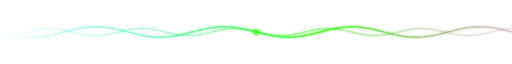
t = 0.00 s
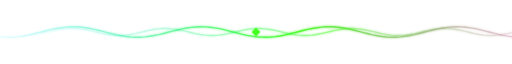
t = 1.25 s
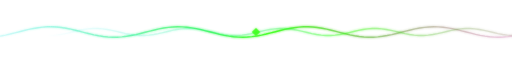
t = 2.50 s
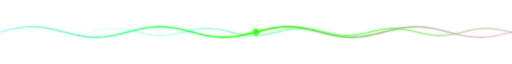
t = 3.50 s
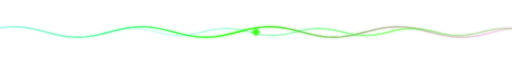
t = 4.50 s
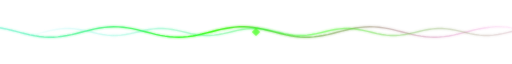
t = 6.00 s

The animated SVG that drew these frames (rendered in a browser with its animation timeline set to each time). Animation: 6 SMIL elements (animate=4,animateTransform=2); one cycle of 7.00 s, repeats indefinitely.

<svg xmlns="http://www.w3.org/2000/svg" width="880" height="60" viewBox="0 0 880 60" role="img" aria-label="divider"><defs>
    <filter id="gloww" x="-40%" y="-40%" width="180%" height="180%">
      <feGaussianBlur stdDeviation="2.2" result="b"/>
      <feMerge><feMergeNode in="b"/><feMergeNode in="SourceGraphic"/></feMerge>
    </filter>
    <filter id="softgloww" x="-60%" y="-60%" width="220%" height="220%">
      <feGaussianBlur stdDeviation="6" result="b"/>
      <feColorMatrix in="b" type="matrix" values="0 0 0 0 0  0 0 0 0 0  0 0 0 0 0  0 0 0 .9 0"/>
    </filter>
    <linearGradient id="borderw" x1="0" y1="0" x2="1" y2="1">
      <stop offset="0" stop-color="#00e5ff">
        <animate attributeName="stop-color"
          values="#00e5ff;#ff2bd6;#39ff14;#00e5ff" dur="6s" repeatCount="indefinite"/>
      </stop>
      <stop offset="0.5" stop-color="#ff2bd6">
        <animate attributeName="stop-color"
          values="#ff2bd6;#39ff14;#00e5ff;#ff2bd6" dur="6s" repeatCount="indefinite"/>
      </stop>
      <stop offset="1" stop-color="#39ff14">
        <animate attributeName="stop-color"
          values="#39ff14;#00e5ff;#ff2bd6;#39ff14" dur="6s" repeatCount="indefinite"/>
      </stop>
    </linearGradient>
    <pattern id="scanw" width="3" height="3" patternUnits="userSpaceOnUse">
      <rect width="3" height="3" fill="none"/>
      <rect width="3" height="1" y="0" fill="#ffffff" opacity="0.035"/>
    </pattern>
    <radialGradient id="vigw" cx="50%" cy="0%" r="120%">
      <stop offset="0" stop-color="#0a0f18"/>
      <stop offset="1" stop-color="#05070d"/>
    </radialGradient>
    <linearGradient id="wg" x1="0" y1="0" x2="1" y2="0"><stop offset="0" stop-color="#00e5ff" stop-opacity="0"/><stop offset="0.5" stop-color="#39ff14"/><stop offset="1" stop-color="#ff2bd6" stop-opacity="0"/></linearGradient></defs><path d="M0.0,30.0 L8.0,32.0 L16.0,34.0 L24.0,35.7 L32.0,37.1 L40.0,38.2 L48.0,38.8 L56.0,39.0 L64.0,38.7 L72.0,38.0 L80.0,36.8 L88.0,35.3 L96.0,33.5 L104.0,31.5 L112.0,29.5 L120.0,27.5 L128.0,25.6 L136.0,23.9 L144.0,22.6 L152.0,21.6 L160.0,21.1 L168.0,21.0 L176.0,21.4 L184.0,22.3 L192.0,23.5 L200.0,25.1 L208.0,27.0 L216.0,29.0 L224.0,31.0 L232.0,33.0 L240.0,34.9 L248.0,36.5 L256.0,37.7 L264.0,38.6 L272.0,39.0 L280.0,38.9 L288.0,38.4 L296.0,37.4 L304.0,36.1 L312.0,34.4 L320.0,32.5 L328.0,30.5 L336.0,28.5 L344.0,26.5 L352.0,24.7 L360.0,23.2 L368.0,22.0 L376.0,21.3 L384.0,21.0 L392.0,21.2 L400.0,21.8 L408.0,22.9 L416.0,24.3 L424.0,26.0 L432.0,28.0 L440.0,30.0 L448.0,32.0 L456.0,34.0 L464.0,35.7 L472.0,37.1 L480.0,38.2 L488.0,38.8 L496.0,39.0 L504.0,38.7 L512.0,38.0 L520.0,36.8 L528.0,35.3 L536.0,33.5 L544.0,31.5 L552.0,29.5 L560.0,27.5 L568.0,25.6 L576.0,23.9 L584.0,22.6 L592.0,21.6 L600.0,21.1 L608.0,21.0 L616.0,21.4 L624.0,22.3 L632.0,23.5 L640.0,25.1 L648.0,27.0 L656.0,29.0 L664.0,31.0 L672.0,33.0 L680.0,34.9 L688.0,36.5 L696.0,37.7 L704.0,38.6 L712.0,39.0 L720.0,38.9 L728.0,38.4 L736.0,37.4 L744.0,36.1 L752.0,34.4 L760.0,32.5 L768.0,30.5 L776.0,28.5 L784.0,26.5 L792.0,24.7 L800.0,23.2 L808.0,22.0 L816.0,21.3 L824.0,21.0 L832.0,21.2 L840.0,21.8 L848.0,22.9 L856.0,24.3 L864.0,26.0 L872.0,28.0 L880.0,30.0 L888.0,32.0 L896.0,34.0 L904.0,35.7 L912.0,37.1 L920.0,38.2 L928.0,38.8 L936.0,39.0 L944.0,38.7 L952.0,38.0 L960.0,36.8 L968.0,35.3 L976.0,33.5 L984.0,31.5 L992.0,29.5 L1000.0,27.5 L1008.0,25.6 L1016.0,23.9 L1024.0,22.6 L1032.0,21.6 L1040.0,21.1 L1048.0,21.0 L1056.0,21.4 L1064.0,22.3 L1072.0,23.5 L1080.0,25.1 L1088.0,27.0 L1096.0,29.0" fill="none" stroke="url(#wg)" stroke-width="2.4" opacity="0.9" filter="url(#gloww)"><animateTransform attributeName="transform" type="translate" from="0 0" to="-220 0" dur="7s" repeatCount="indefinite"/></path><path d="M0.0,35.9 L8.0,35.9 L16.0,35.4 L24.0,34.3 L32.0,32.8 L40.0,31.0 L48.0,29.1 L56.0,27.3 L64.0,25.8 L72.0,24.7 L80.0,24.1 L88.0,24.1 L96.0,24.6 L104.0,25.7 L112.0,27.2 L120.0,29.0 L128.0,30.9 L136.0,32.7 L144.0,34.2 L152.0,35.3 L160.0,35.9 L168.0,35.9 L176.0,35.4 L184.0,34.3 L192.0,32.8 L200.0,31.0 L208.0,29.1 L216.0,27.3 L224.0,25.8 L232.0,24.7 L240.0,24.1 L248.0,24.1 L256.0,24.6 L264.0,25.7 L272.0,27.2 L280.0,29.0 L288.0,30.9 L296.0,32.7 L304.0,34.2 L312.0,35.3 L320.0,35.9 L328.0,35.9 L336.0,35.4 L344.0,34.3 L352.0,32.8 L360.0,31.0 L368.0,29.1 L376.0,27.3 L384.0,25.8 L392.0,24.7 L400.0,24.1 L408.0,24.1 L416.0,24.6 L424.0,25.7 L432.0,27.2 L440.0,29.0 L448.0,30.9 L456.0,32.7 L464.0,34.2 L472.0,35.3 L480.0,35.9 L488.0,35.9 L496.0,35.4 L504.0,34.3 L512.0,32.8 L520.0,31.0 L528.0,29.1 L536.0,27.3 L544.0,25.8 L552.0,24.7 L560.0,24.1 L568.0,24.1 L576.0,24.6 L584.0,25.7 L592.0,27.2 L600.0,29.0 L608.0,30.9 L616.0,32.7 L624.0,34.2 L632.0,35.3 L640.0,35.9 L648.0,35.9 L656.0,35.4 L664.0,34.3 L672.0,32.8 L680.0,31.0 L688.0,29.1 L696.0,27.3 L704.0,25.8 L712.0,24.7 L720.0,24.1 L728.0,24.1 L736.0,24.6 L744.0,25.7 L752.0,27.2 L760.0,29.0 L768.0,30.9 L776.0,32.7 L784.0,34.2 L792.0,35.3 L800.0,35.9 L808.0,35.9 L816.0,35.4 L824.0,34.3 L832.0,32.8 L840.0,31.0 L848.0,29.1 L856.0,27.3 L864.0,25.8 L872.0,24.7 L880.0,24.1 L888.0,24.1 L896.0,24.6 L904.0,25.7 L912.0,27.2 L920.0,29.0 L928.0,30.9 L936.0,32.7 L944.0,34.2 L952.0,35.3 L960.0,35.9 L968.0,35.9 L976.0,35.4 L984.0,34.3 L992.0,32.8 L1000.0,31.0 L1008.0,29.1 L1016.0,27.3 L1024.0,25.8 L1032.0,24.7 L1040.0,24.1" fill="none" stroke="url(#wg)" stroke-width="2.4" opacity="0.5" filter="url(#gloww)"><animateTransform attributeName="transform" type="translate" from="0 0" to="160 0" dur="5s" repeatCount="indefinite"/></path><g filter="url(#gloww)"><path d="M433.0 30.0 L440.0 23.0 L447.0 30.0 L440.0 37.0 Z" fill="#39ff14"><animate attributeName="opacity" values="0.5;1;0.5" dur="2s" repeatCount="indefinite"/></path></g></svg>
